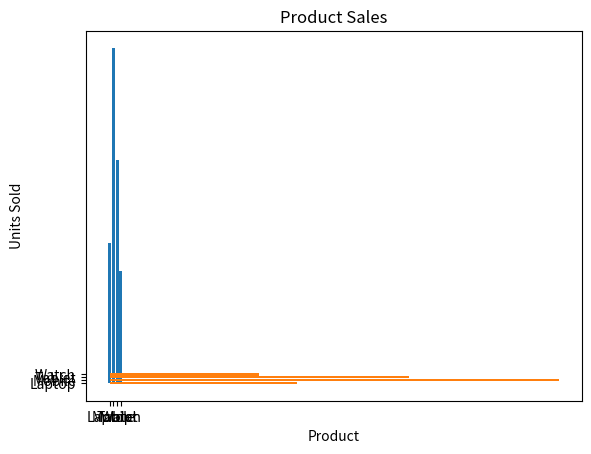

Python code for this plot:
import matplotlib.pyplot as plt
products = ["Laptop", "Mobile", "Tablet", "Watch"] 
sales = [50, 120, 80, 40] 
plt.bar(products, sales) 
plt.title("Product Sales") 
plt.xlabel("Product") 
plt.ylabel("Units Sold") 
plt.barh(products, sales)
plt.show()
